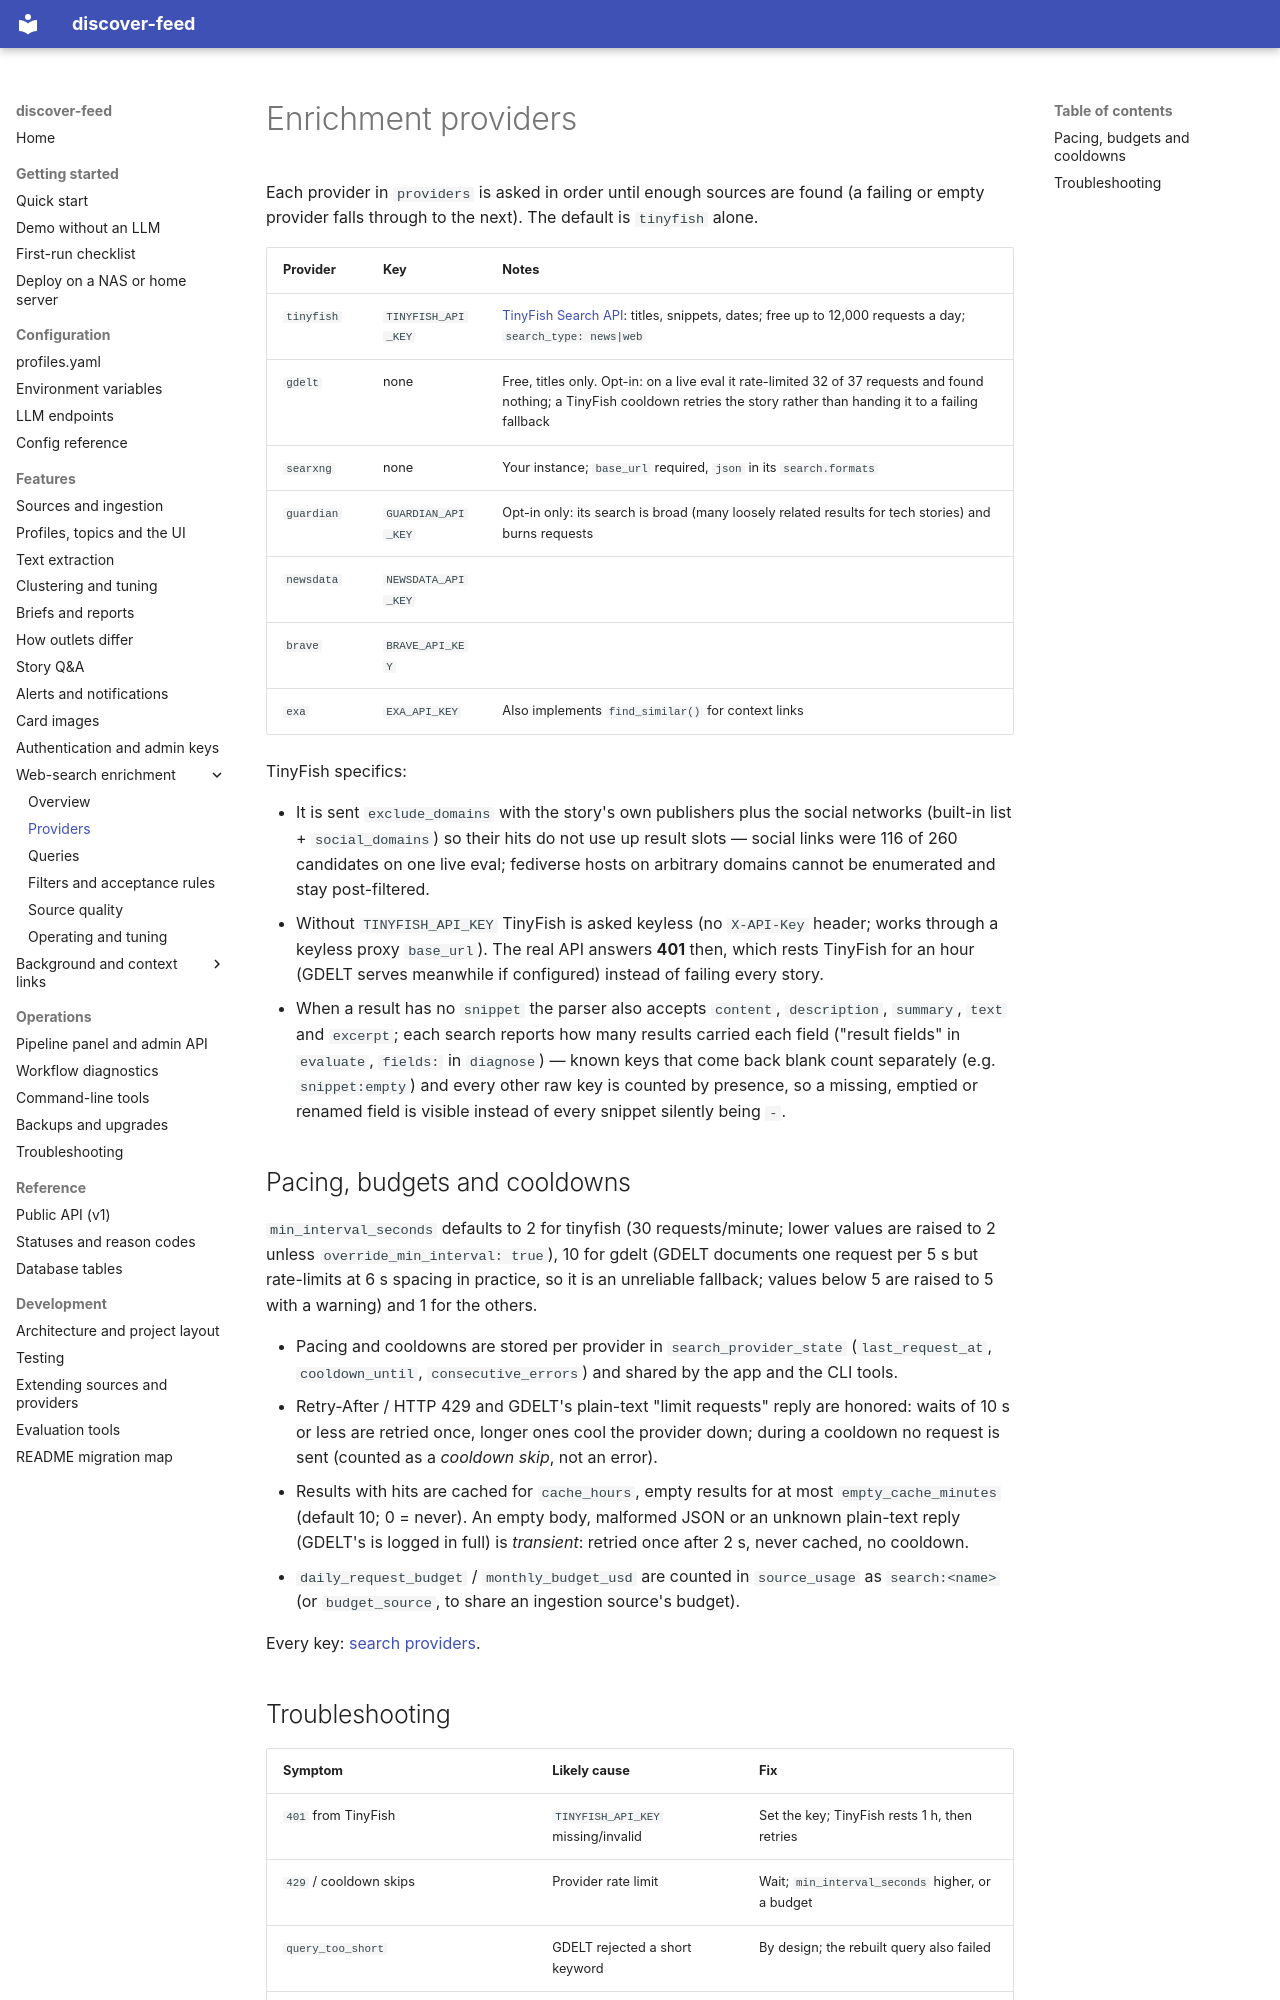

repository: babcoccl/discover-feed · page: features/enrichment/providers/index.html · generator: mkdocs

# Enrichment providers

Each provider in `providers` is asked in order until enough sources are found
(a failing or empty provider falls through to the next). The default is
`tinyfish` alone.

| Provider | Key | Notes |
| --- | --- | --- |
| `tinyfish` | `TINYFISH_API_KEY` | [TinyFish Search API](https://docs.tinyfish.ai/search-api/reference): titles, snippets, dates; free up to 12,000 requests a day; `search_type: news|web` |
| `gdelt` | none | Free, titles only. Opt-in: on a live eval it rate-limited 32 of 37 requests and found nothing; a TinyFish cooldown retries the story rather than handing it to a failing fallback |
| `searxng` | none | Your instance; `base_url` required, `json` in its `search.formats` |
| `guardian` | `GUARDIAN_API_KEY` | Opt-in only: its search is broad (many loosely related results for tech stories) and burns requests |
| `newsdata` | `NEWSDATA_API_KEY` |  |
| `brave` | `BRAVE_API_KEY` |  |
| `exa` | `EXA_API_KEY` | Also implements `find_similar()` for context links |

TinyFish specifics:

- It is sent `exclude_domains` with the story's own publishers plus the social
  networks (built-in list + `social_domains`) so their hits do not use up
  result slots — social links were 116 of 260 candidates on one live eval;
  fediverse hosts on arbitrary domains cannot be enumerated and stay
  post-filtered.
- Without `TINYFISH_API_KEY` TinyFish is asked keyless (no `X-API-Key` header;
  works through a keyless proxy `base_url`). The real API answers **401** then,
  which rests TinyFish for an hour (GDELT serves meanwhile if configured)
  instead of failing every story.
- When a result has no `snippet` the parser also accepts `content`,
  `description`, `summary`, `text` and `excerpt`; each search reports how many
  results carried each field ("result fields" in `evaluate`, `fields:` in
  `diagnose`) — known keys that come back blank count separately (e.g.
  `snippet:empty`) and every other raw key is counted by presence, so a
  missing, emptied or renamed field is visible instead of every snippet
  silently being `-`.

## Pacing, budgets and cooldowns

`min_interval_seconds` defaults to 2 for tinyfish (30 requests/minute; lower
values are raised to 2 unless `override_min_interval: true`), 10 for gdelt
(GDELT documents one request per 5 s but rate-limits at 6 s spacing in
practice, so it is an unreliable fallback; values below 5 are raised to 5 with
a warning) and 1 for the others.

- Pacing and cooldowns are stored per provider in `search_provider_state`
  (`last_request_at`, `cooldown_until`, `consecutive_errors`) and shared by the
  app and the CLI tools.
- Retry-After / HTTP 429 and GDELT's plain-text "limit requests" reply are
  honored: waits of 10 s or less are retried once, longer ones cool the
  provider down; during a cooldown no request is sent (counted as a *cooldown
  skip*, not an error).
- Results with hits are cached for `cache_hours`, empty results for at most
  `empty_cache_minutes` (default 10; 0 = never). An empty body, malformed JSON
  or an unknown plain-text reply (GDELT's is logged in full) is *transient*:
  retried once after 2 s, never cached, no cooldown.
- `daily_request_budget` / `monthly_budget_usd` are counted in `source_usage`
  as `search:<name>` (or `budget_source`, to share an ingestion source's
  budget).

Every key: [search providers](../../configuration/reference.md#search-providers).
